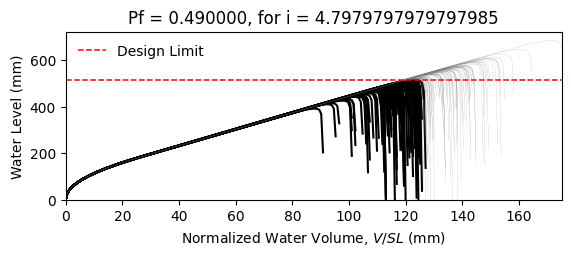

Source data for this figure (header and first rows):
W14X22, L = 360.0 in, slope = 0.020833333333333332 in/in, dead load = 6.944444444444444e-05 kip/in…
zwlim AISC Appendix 2, zwlim DAMP, zwlim Proposed for ASCE 7, zwlim Neglect Ponding, dhnom Denver, dhnom New York, dhnom New Orleans, dh Denver, dh New York, dh New Orleans, dmax
15.16, 15.45, 13.32, 15.16, 17.22, 17.22, 17.22, 22.05, 22.05, 22.05, 22.04, Safe, 
15.16, 15.45, 13.32, 15.16, 17.22, 17.22, 17.22, 22.05, 22.05, 22.05, 19.25, Fail, 
15.16, 15.45, 13.32, 15.16, 17.22, 17.22, 17.22, 22.05, 22.05, 22.05, 18.52, Fail, 
15.16, 15.45, 13.32, 15.16, 17.22, 17.22, 17.22, 22.05, 22.05, 22.05, 21.76, Safe, 
15.16, 15.45, 13.32, 15.16, 17.22, 17.22, 17.22, 22.05, 22.05, 22.05, 18.26, Fail, 
15.16, 15.45, 13.32, 15.16, 17.22, 17.22, 17.22, 22.05, 22.05, 22.05, 26.92, Safe, 
15.16, 15.45, 13.32, 15.16, 17.22, 17.22, 17.22, 22.05, 22.05, 22.05, 20.33, Safe, 
15.16, 15.45, 13.32, 15.16, 17.22, 17.22, 17.22, 22.05, 22.05, 22.05, 18.44, Fail, 
15.16, 15.45, 13.32, 15.16, 17.22, 17.22, 17.22, 22.05, 22.05, 22.05, 21.26, Safe, 
15.16, 15.45, 13.32, 15.16, 17.22, 17.22, 17.22, 22.05, 22.05, 22.05, 19.97, Fail, 
15.16, 15.45, 13.32, 15.16, 17.22, 17.22, 17.22, 22.05, 22.05, 22.05, 17.62, Fail, 
15.16, 15.45, 13.32, 15.16, 17.22, 17.22, 17.22, 22.05, 22.05, 22.05, 17.01, Fail, 
15.16, 15.45, 13.32, 15.16, 17.22, 17.22, 17.22, 22.05, 22.05, 22.05, 21.45, Safe, 
15.16, 15.45, 13.32, 15.16, 17.22, 17.22, 17.22, 22.05, 22.05, 22.05, 18.85, Fail, 
15.16, 15.45, 13.32, 15.16, 17.22, 17.22, 17.22, 22.05, 22.05, 22.05, 21.85, Safe, 
15.16, 15.45, 13.32, 15.16, 17.22, 17.22, 17.22, 22.05, 22.05, 22.05, 19.84, Fail, 
15.16, 15.45, 13.32, 15.16, 17.22, 17.22, 17.22, 22.05, 22.05, 22.05, 20.51, Safe, 
15.16, 15.45, 13.32, 15.16, 17.22, 17.22, 17.22, 22.05, 22.05, 22.05, 22.44, Safe, 
15.16, 15.45, 13.32, 15.16, 17.22, 17.22, 17.22, 22.05, 22.05, 22.05, 18.37, Fail, 
15.16, 15.45, 13.32, 15.16, 17.22, 17.22, 17.22, 22.05, 22.05, 22.05, 19.32, Fail, 
15.16, 15.45, 13.32, 15.16, 17.22, 17.22, 17.22, 22.05, 22.05, 22.05, 18.29, Fail, 
15.16, 15.45, 13.32, 15.16, 17.22, 17.22, 17.22, 22.05, 22.05, 22.05, 21.68, Safe, 
15.16, 15.45, 13.32, 15.16, 17.22, 17.22, 17.22, 22.05, 22.05, 22.05, 22.56, Safe, 
15.16, 15.45, 13.32, 15.16, 17.22, 17.22, 17.22, 22.05, 22.05, 22.05, 20.08, Fail, 
15.16, 15.45, 13.32, 15.16, 17.22, 17.22, 17.22, 22.05, 22.05, 22.05, 19.2, Fail, 
15.16, 15.45, 13.32, 15.16, 17.22, 17.22, 17.22, 22.05, 22.05, 22.05, 16.93, Fail, 
15.16, 15.45, 13.32, 15.16, 17.22, 17.22, 17.22, 22.05, 22.05, 22.05, 21.15, Safe, 
15.16, 15.45, 13.32, 15.16, 17.22, 17.22, 17.22, 22.05, 22.05, 22.05, 20.84, Safe, 
15.16, 15.45, 13.32, 15.16, 17.22, 17.22, 17.22, 22.05, 22.05, 22.05, 18.46, Fail, 
15.16, 15.45, 13.32, 15.16, 17.22, 17.22, 17.22, 22.05, 22.05, 22.05, 23.28, Safe, 
15.16, 15.45, 13.32, 15.16, 17.22, 17.22, 17.22, 22.05, 22.05, 22.05, 20.46, Safe, 
15.16, 15.45, 13.32, 15.16, 17.22, 17.22, 17.22, 22.05, 22.05, 22.05, 21.18, Safe, 
15.16, 15.45, 13.32, 15.16, 17.22, 17.22, 17.22, 22.05, 22.05, 22.05, 19.01, Fail, 
15.16, 15.45, 13.32, 15.16, 17.22, 17.22, 17.22, 22.05, 22.05, 22.05, 22.6, Safe, 
15.16, 15.45, 13.32, 15.16, 17.22, 17.22, 17.22, 22.05, 22.05, 22.05, 21.5, Safe, 
15.16, 15.45, 13.32, 15.16, 17.22, 17.22, 17.22, 22.05, 22.05, 22.05, 18.39, Fail, 
15.16, 15.45, 13.32, 15.16, 17.22, 17.22, 17.22, 22.05, 22.05, 22.05, 20.81, Safe, 
15.16, 15.45, 13.32, 15.16, 17.22, 17.22, 17.22, 22.05, 22.05, 22.05, 21.16, Safe, 
15.16, 15.45, 13.32, 15.16, 17.22, 17.22, 17.22, 22.05, 22.05, 22.05, 22.05, Safe, 
15.16, 15.45, 13.32, 15.16, 17.22, 17.22, 17.22, 22.05, 22.05, 22.05, 17.81, Fail, 
15.16, 15.45, 13.32, 15.16, 17.22, 17.22, 17.22, 22.05, 22.05, 22.05, 22.51, Safe, 
15.16, 15.45, 13.32, 15.16, 17.22, 17.22, 17.22, 22.05, 22.05, 22.05, 19.03, Fail, 
15.16, 15.45, 13.32, 15.16, 17.22, 17.22, 17.22, 22.05, 22.05, 22.05, 19.98, Fail, 
15.16, 15.45, 13.32, 15.16, 17.22, 17.22, 17.22, 22.05, 22.05, 22.05, 19.5, Fail, 
15.16, 15.45, 13.32, 15.16, 17.22, 17.22, 17.22, 22.05, 22.05, 22.05, 22.26, Safe, 
15.16, 15.45, 13.32, 15.16, 17.22, 17.22, 17.22, 22.05, 22.05, 22.05, 17.41, Fail, 
15.16, 15.45, 13.32, 15.16, 17.22, 17.22, 17.22, 22.05, 22.05, 22.05, 20.32, Safe, 
15.16, 15.45, 13.32, 15.16, 17.22, 17.22, 17.22, 22.05, 22.05, 22.05, 19.01, Fail, 
15.16, 15.45, 13.32, 15.16, 17.22, 17.22, 17.22, 22.05, 22.05, 22.05, 20.38, Safe, 
15.16, 15.45, 13.32, 15.16, 17.22, 17.22, 17.22, 22.05, 22.05, 22.05, 18.58, Fail, 
15.16, 15.45, 13.32, 15.16, 17.22, 17.22, 17.22, 22.05, 22.05, 22.05, 21.71, Safe, 
15.16, 15.45, 13.32, 15.16, 17.22, 17.22, 17.22, 22.05, 22.05, 22.05, 16.32, Fail, 
15.16, 15.45, 13.32, 15.16, 17.22, 17.22, 17.22, 22.05, 22.05, 22.05, 20.43, Safe, 
15.16, 15.45, 13.32, 15.16, 17.22, 17.22, 17.22, 22.05, 22.05, 22.05, 19, Fail, 
15.16, 15.45, 13.32, 15.16, 17.22, 17.22, 17.22, 22.05, 22.05, 22.05, 23.16, Safe, 
15.16, 15.45, 13.32, 15.16, 17.22, 17.22, 17.22, 22.05, 22.05, 22.05, 18.9, Fail, 
15.16, 15.45, 13.32, 15.16, 17.22, 17.22, 17.22, 22.05, 22.05, 22.05, 19.99, Fail, 
15.16, 15.45, 13.32, 15.16, 17.22, 17.22, 17.22, 22.05, 22.05, 22.05, 18.86, Fail, 
15.16, 15.45, 13.32, 15.16, 17.22, 17.22, 17.22, 22.05, 22.05, 22.05, 17.08, Fail, 
... 142 more rows
